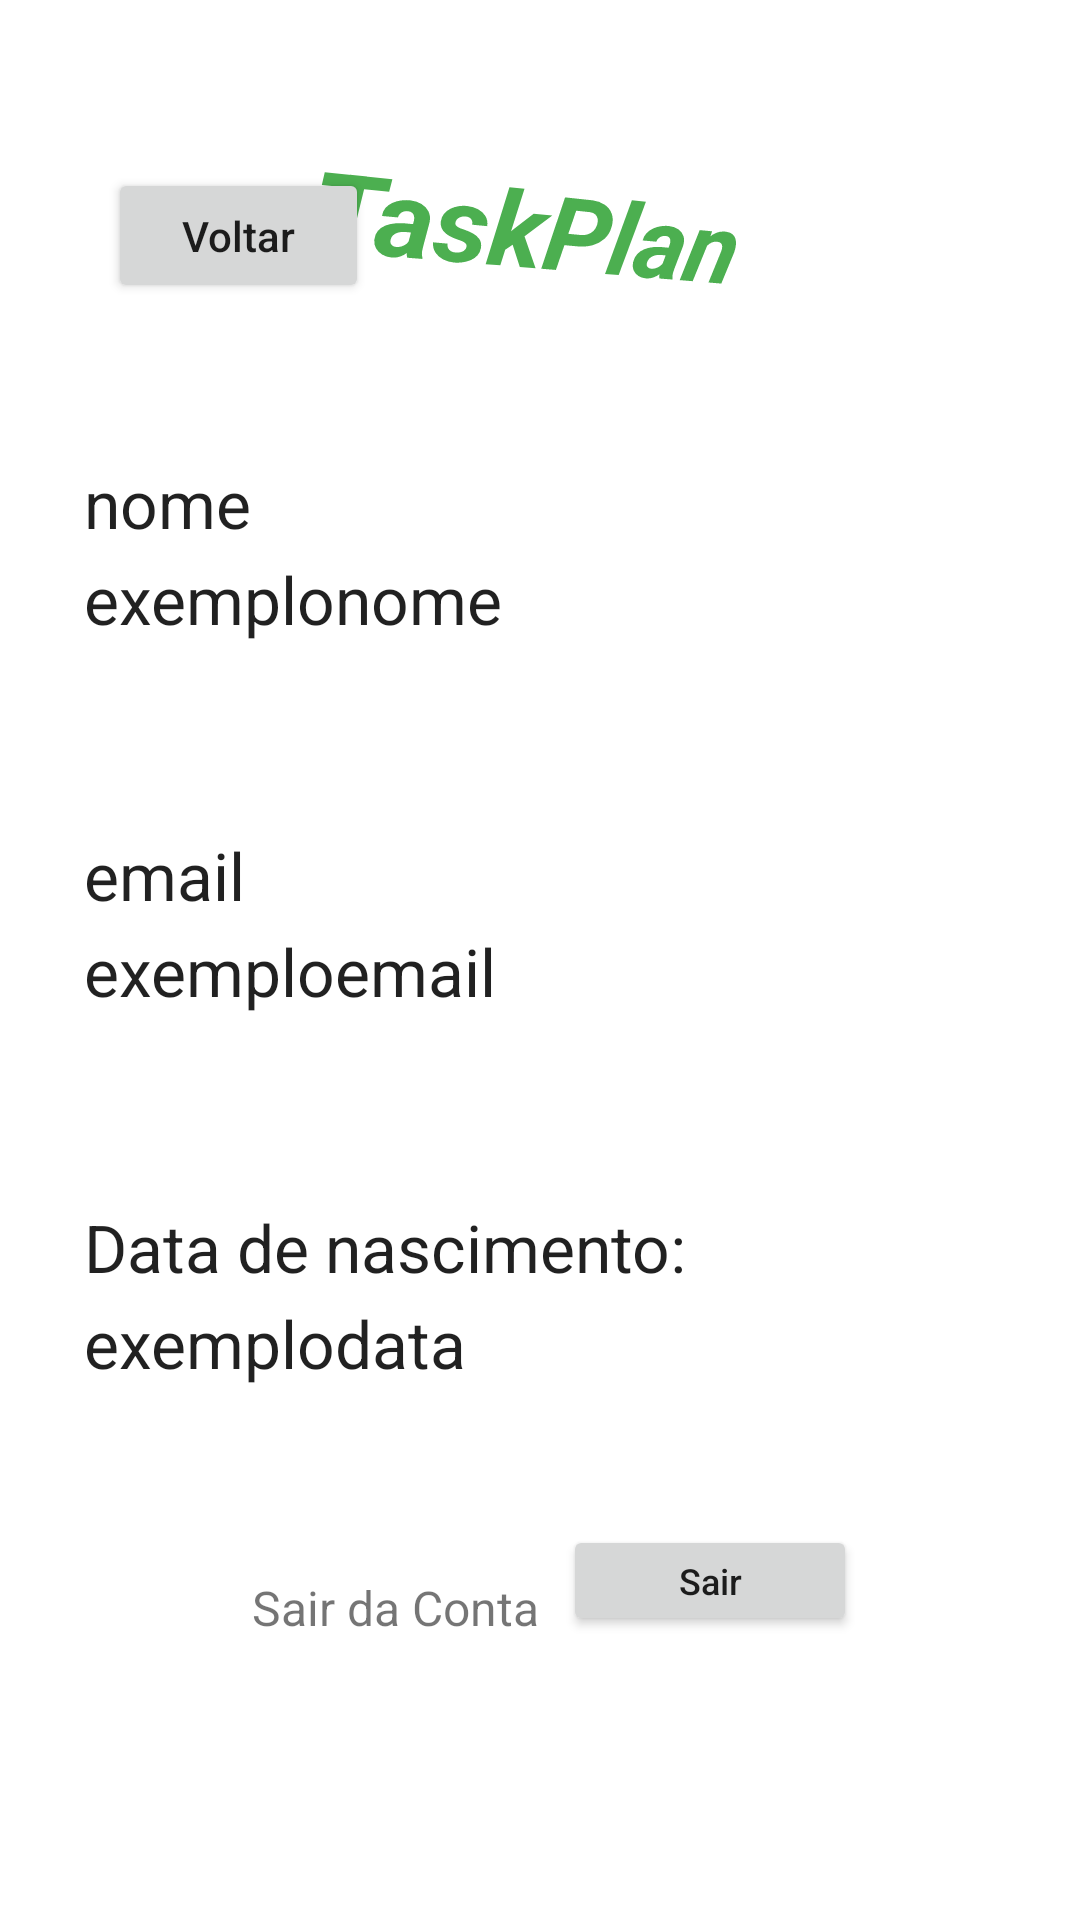

Layout XML and referenced resources for this Android screen:
<!-- AndroidManifest.xml: application theme Theme.TaskPlan -->
<!-- res/layout/activity_tela_da_conta.xml -->
<?xml version="1.0" encoding="utf-8"?>
<androidx.constraintlayout.widget.ConstraintLayout xmlns:android="http://schemas.android.com/apk/res/android"
    xmlns:app="http://schemas.android.com/apk/res-auto"
    xmlns:tools="http://schemas.android.com/tools"
    android:layout_width="match_parent"
    android:layout_height="match_parent"
    tools:context=".tela_da_conta">

    <TextView
        android:id="@+id/exemplonome"
        android:layout_width="240dp"
        android:layout_height="32dp"
        android:layout_marginStart="28dp"
        android:layout_marginTop="84dp"
        android:text="exemplonome"
        android:textAppearance="@style/TextAppearance.AppCompat.Body1"
        android:textSize="22sp"
        app:layout_constraintStart_toStartOf="parent"
        app:layout_constraintTop_toBottomOf="@+id/button22" />

    <TextView
        android:id="@+id/exemplodata"
        android:layout_width="240dp"
        android:layout_height="32dp"
        android:layout_marginStart="28dp"
        android:layout_marginTop="332dp"
        android:text="exemplodata"
        android:textAppearance="@style/TextAppearance.AppCompat.Body1"
        android:textSize="22sp"
        app:layout_constraintStart_toStartOf="parent"
        app:layout_constraintTop_toBottomOf="@+id/button22" />

    <Button
        android:id="@+id/button22"
        android:layout_width="87dp"
        android:layout_height="45dp"
        android:layout_marginStart="36dp"
        android:layout_marginTop="56dp"
        android:onClick="IrtelaPrincipal"
        android:text="Voltar"
        android:textAllCaps="false"
        android:textSize="14sp"
        app:layout_constraintStart_toStartOf="parent"
        app:layout_constraintTop_toTopOf="parent" />

    <Button
        android:id="@+id/button21"
        android:layout_width="98dp"
        android:layout_height="37dp"
        android:layout_marginStart="8dp"
        android:layout_marginTop="408dp"
        android:onClick="IrtelaInicial"
        android:text="Sair"
        android:textAllCaps="false"
        android:textSize="12sp"
        app:layout_constraintStart_toEndOf="@+id/textView20"
        app:layout_constraintTop_toBottomOf="@+id/textView4" />

    <TextView
        android:id="@+id/textView4"
        android:layout_width="wrap_content"
        android:layout_height="wrap_content"
        android:layout_marginTop="52dp"
        android:rotation="8"
        android:rotationX="-17"
        android:rotationY="8"
        android:text="TaskPlan"
        android:textColor="#4CAF50"
        android:textSize="36sp"
        android:textStyle="bold|italic"
        android:typeface="sans"
        app:layout_constraintEnd_toEndOf="parent"
        app:layout_constraintStart_toStartOf="parent"
        app:layout_constraintTop_toTopOf="parent" />

    <TextView
        android:id="@+id/textView20"
        android:layout_width="wrap_content"
        android:layout_height="wrap_content"
        android:layout_marginStart="84dp"
        android:layout_marginTop="424dp"
        android:text="Sair da Conta"
        android:textSize="16sp"
        app:layout_constraintStart_toStartOf="parent"
        app:layout_constraintTop_toBottomOf="@+id/button22" />

    <TextView
        android:id="@+id/nomeConta"
        android:layout_width="70dp"
        android:layout_height="32dp"
        android:layout_marginStart="28dp"
        android:layout_marginTop="52dp"
        android:text="nome"
        android:textAppearance="@style/TextAppearance.AppCompat.Body1"
        android:textSize="22sp"
        app:layout_constraintStart_toStartOf="parent"
        app:layout_constraintTop_toBottomOf="@+id/button22" />

    <TextView
        android:id="@+id/emailConta"
        android:layout_width="70dp"
        android:layout_height="32dp"
        android:layout_marginStart="28dp"
        android:layout_marginTop="176dp"
        android:text="email"
        android:textAppearance="@style/TextAppearance.AppCompat.Body1"
        android:textSize="22sp"
        app:layout_constraintStart_toStartOf="parent"
        app:layout_constraintTop_toBottomOf="@+id/button22" />

    <TextView
        android:id="@+id/exemploemail"
        android:layout_width="240dp"
        android:layout_height="32dp"
        android:layout_marginStart="28dp"
        android:layout_marginTop="208dp"
        android:text="exemploemail"
        android:textAppearance="@style/TextAppearance.AppCompat.Body1"
        android:textSize="22sp"
        app:layout_constraintStart_toStartOf="parent"
        app:layout_constraintTop_toBottomOf="@+id/button22" />

    <TextView
        android:id="@+id/dataConta"
        android:layout_width="240dp"
        android:layout_height="32dp"
        android:layout_marginStart="28dp"
        android:layout_marginTop="300dp"
        android:text="Data de nascimento:"
        android:textAppearance="@style/TextAppearance.AppCompat.Body1"
        android:textSize="22sp"
        app:layout_constraintStart_toStartOf="parent"
        app:layout_constraintTop_toBottomOf="@+id/button22" />

</androidx.constraintlayout.widget.ConstraintLayout>
<!-- resources referenced by this layout -->
<resources>
  <style name="Theme.TaskPlan" parent="Theme.MaterialComponents.DayNight.DarkActionBar">
          
          <item name="colorPrimary">@color/green</item>
          <item name="colorPrimaryVariant">@color/purple_700</item>
          <item name="colorOnPrimary">@color/white</item>
          
          <item name="colorSecondary">@color/teal_200</item>
          <item name="colorSecondaryVariant">@color/teal_700</item>
          <item name="colorOnSecondary">@color/black</item>
          
          <item name="android:statusBarColor" tools:targetApi="l">?attr/colorPrimaryVariant</item>
          
      </style>
  <color name="green">#FF1B5E20</color>
  <color name="purple_700">#FF3700B3</color>
  <color name="white">#FFFFFFFF</color>
  <color name="teal_200">#FF03DAC5</color>
  <color name="teal_700">#FF018786</color>
  <color name="black">#FF000000</color>
</resources>
